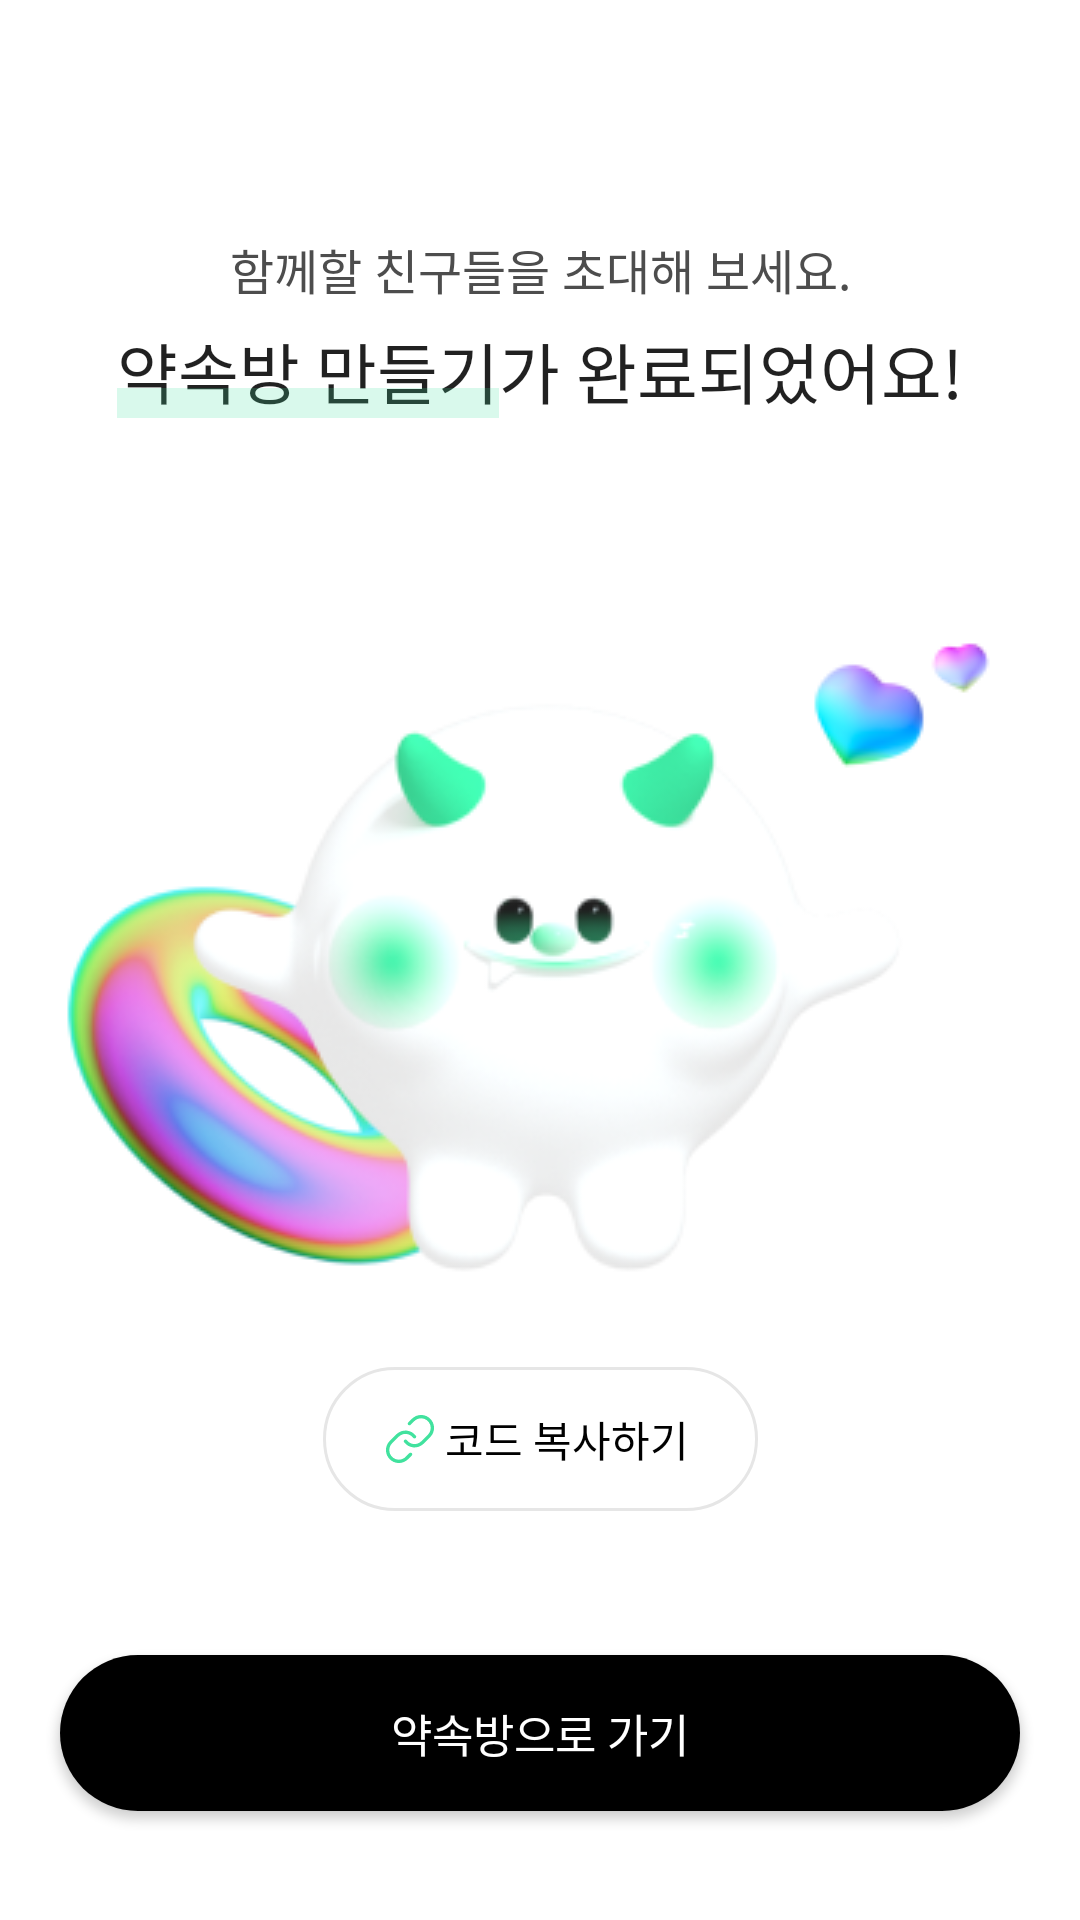

Android layout source for this screen:
<!-- AndroidManifest.xml: application theme Theme.Www -->
<!-- res/layout/fragment_meeting_share.xml -->
<?xml version="1.0" encoding="utf-8"?>
<layout xmlns:app="http://schemas.android.com/apk/res-auto">

    <androidx.constraintlayout.widget.ConstraintLayout xmlns:android="http://schemas.android.com/apk/res/android"
        android:layout_width="match_parent"
        android:layout_height="match_parent">

        <androidx.appcompat.widget.AppCompatTextView
            android:id="@+id/tv_title"
            style="@style/Text.Title9"
            android:layout_width="wrap_content"
            android:layout_height="wrap_content"
            android:layout_marginTop="@dimen/size_78"
            android:text="@string/meeting_share_title"
            android:textColor="@color/gray_500"
            app:layout_constraintEnd_toEndOf="parent"
            app:layout_constraintStart_toStartOf="parent"
            app:layout_constraintTop_toTopOf="parent" />

        <androidx.appcompat.widget.AppCompatTextView
            android:id="@+id/tv_subtitle"
            style="@style/Text.Title2"
            android:layout_width="wrap_content"
            android:layout_height="wrap_content"
            android:layout_marginTop="@dimen/size_6"
            android:text="@string/meeting_share_subtitle"
            app:layout_constraintHorizontal_chainStyle="packed"
            app:layout_constraintEnd_toStartOf="@id/tv_subtitle_second"
            app:layout_constraintStart_toStartOf="parent"
            app:layout_constraintTop_toBottomOf="@id/tv_title" />
        
        <View
            android:layout_width="@dimen/size_0"
            android:layout_height="@dimen/size_10"

            app:layout_constraintBottom_toBottomOf="@id/tv_subtitle"
            app:layout_constraintStart_toStartOf="@id/tv_subtitle"
            app:layout_constraintEnd_toEndOf="@id/tv_subtitle"
            android:background="@color/www_green_transparent_20"/>

        <androidx.appcompat.widget.AppCompatTextView
            android:id="@+id/tv_subtitle_second"
            style="@style/Text.Title2"
            android:layout_width="wrap_content"
            android:layout_height="wrap_content"
            android:text="@string/meeting_share_subtitle_second"
            app:layout_constraintTop_toTopOf="@id/tv_subtitle"
            app:layout_constraintBottom_toBottomOf="@id/tv_subtitle"
            app:layout_constraintStart_toEndOf="@id/tv_subtitle"
            app:layout_constraintEnd_toEndOf="parent"/>

        <androidx.appcompat.widget.AppCompatImageView
            android:id="@+id/iv_celebration"
            android:layout_width="@dimen/yaksogi_front_width"
            android:layout_height="@dimen/yaksogi_front_height"
            android:layout_marginTop="@dimen/size_40"
            android:scaleType="center"
            android:src="@drawable/img_yaksogi_front"
            app:layout_constraintBottom_toTopOf="@id/btn_share"
            app:layout_constraintEnd_toEndOf="parent"
            app:layout_constraintStart_toStartOf="parent"
            app:layout_constraintTop_toBottomOf="@id/tv_subtitle"
            app:layout_constraintVertical_chainStyle="spread_inside" />

        <androidx.appcompat.widget.AppCompatButton
            android:id="@+id/btn_share"
            style="@style/Text.Body3"
            android:layout_width="145dp"
            android:layout_height="wrap_content"
            android:background="@drawable/rectangle_white_border_gray200_radius_30"
            android:drawableStart="@drawable/ic_link"
            android:elevation="@dimen/size_0"
            android:outlineProvider="none"
            android:paddingHorizontal="@dimen/size_20"
            android:text="@string/meeting_share_code"
            android:textColor="@color/www_black"
            android:layout_marginBottom="@dimen/size_48"
            app:layout_constraintBottom_toTopOf="@id/btn_next"
            app:layout_constraintEnd_toEndOf="parent"
            app:layout_constraintStart_toStartOf="parent"
            app:layout_constraintTop_toBottomOf="@id/iv_celebration"
            />

        <androidx.appcompat.widget.AppCompatButton
            android:id="@+id/btn_next"
            style="@style/Button.Basic"
            android:layout_width="match_parent"
            android:layout_height="wrap_content"
            android:layout_marginHorizontal="@dimen/size_20"
            android:layout_marginBottom="@dimen/size_38"
            android:text="@string/meeting_share_next"
            app:layout_constraintBottom_toBottomOf="parent"
            app:layout_constraintTop_toBottomOf="@id/btn_share" />


    </androidx.constraintlayout.widget.ConstraintLayout>
</layout>
<!-- resources referenced by this layout -->
<resources>
  <color name="gray_500">#FF4D4D4D</color>
  <color name="www_black">#FF000000</color>
  <color name="www_green_transparent_20">#3341E29E</color>
  <dimen name="size_0">0dp</dimen>
  <dimen name="size_10">10dp</dimen>
  <dimen name="size_20">20dp</dimen>
  <dimen name="size_38">38dp</dimen>
  <dimen name="size_40">40dp</dimen>
  <dimen name="size_48">48dp</dimen>
  <dimen name="size_6">6dp</dimen>
  <dimen name="size_78">78dp</dimen>
  <dimen name="yaksogi_front_height">278dp</dimen>
  <dimen name="yaksogi_front_width">320dp</dimen>
  <!-- drawable rectangle_white_border_gray200_radius_30 (drawable) -->
  <?xml version="1.0" encoding="utf-8"?>
  <shape android:shape="rectangle" xmlns:android="http://schemas.android.com/apk/res/android">
      <stroke android:color="@color/gray_200" android:width="@dimen/size_1"/>
      <solid android:color="@color/www_white"/>
      <corners android:radius="@dimen/size_30"/>
  </shape>
  <string name="meeting_share_code">코드 복사하기</string>
  <string name="meeting_share_next">약속방으로 가기</string>
  <string name="meeting_share_subtitle">약속방 만들기</string>
  <string name="meeting_share_subtitle_second">가 완료되었어요!</string>
  <string name="meeting_share_title">함께할 친구들을 초대해 보세요.</string>
  <style name="Text.Body3" parent="android:TextAppearance">
          <item name="android:textStyle">normal</item>
          <item name="android:textSize">@dimen/font_size_14</item>
          <item name="android:fontFamily">@font/spoqa_han_sans_neo_medium</item>
          <item name="android:includeFontPadding">false</item>
      </style>
  <style name="Text.Title2" parent="android:TextAppearance">
          <item name="android:textStyle">normal</item>
          <item name="android:textSize">@dimen/font_size_22</item>
          <item name="android:fontFamily">@font/spoqa_han_sans_neo_medium</item>
          <item name="android:includeFontPadding">false</item>
      </style>
  <style name="Text.Title9" parent="android:TextAppearance">
          <item name="android:textStyle">normal</item>
          <item name="android:textSize">@dimen/font_size_16</item>
          <item name="android:fontFamily">@font/spoqa_han_sans_neo_regular</item>
          <item name="android:includeFontPadding">false</item>
      </style>
  <style name="Theme.Www" parent="Theme.MaterialComponents.DayNight.NoActionBar">
          <item name="colorPrimary">@color/www_green</item>
  
          <item name="colorPrimaryDark">@color/www_white</item>
          <item name="colorAccent">@color/www_black</item>
          
      </style>
  <color name="gray_200">#FFE6E6E6</color>
  <dimen name="size_1">1dp</dimen>
  <color name="www_white">#FFFFFFFF</color>
  <dimen name="size_30">30dp</dimen>
  <!-- drawable selector_button (drawable) -->
  <?xml version="1.0" encoding="utf-8"?>
  <selector xmlns:android="http://schemas.android.com/apk/res/android">
      <item android:state_enabled="true" android:drawable="@drawable/rectangle_black_radius_30"/>
      <item android:state_enabled="false" android:drawable="@drawable/rectangle_gray250_radius_30"/>
  </selector>
  <dimen name="size_52">52dp</dimen>
  <dimen name="font_size_15">15dp</dimen>
  <dimen name="font_size_14">14dp</dimen>
  <dimen name="font_size_22">22dp</dimen>
  <dimen name="font_size_16">16dp</dimen>
  <color name="www_green">#FF41E29E</color>
  <!-- drawable rectangle_black_radius_30 (drawable) -->
  <?xml version="1.0" encoding="utf-8"?>
  <shape android:shape="rectangle" xmlns:android="http://schemas.android.com/apk/res/android">
      <solid android:color="@color/www_black"/>
      <corners android:radius="@dimen/size_30"/>
  </shape>
  <!-- drawable rectangle_gray250_radius_30 (drawable) -->
  <?xml version="1.0" encoding="utf-8"?>
  <shape android:shape="rectangle" xmlns:android="http://schemas.android.com/apk/res/android">
      <solid android:color="@color/gray_250"/>
      <corners android:radius="@dimen/size_30"/>
  </shape>
  <color name="gray_250">#FFCCCCCC</color>
</resources>
